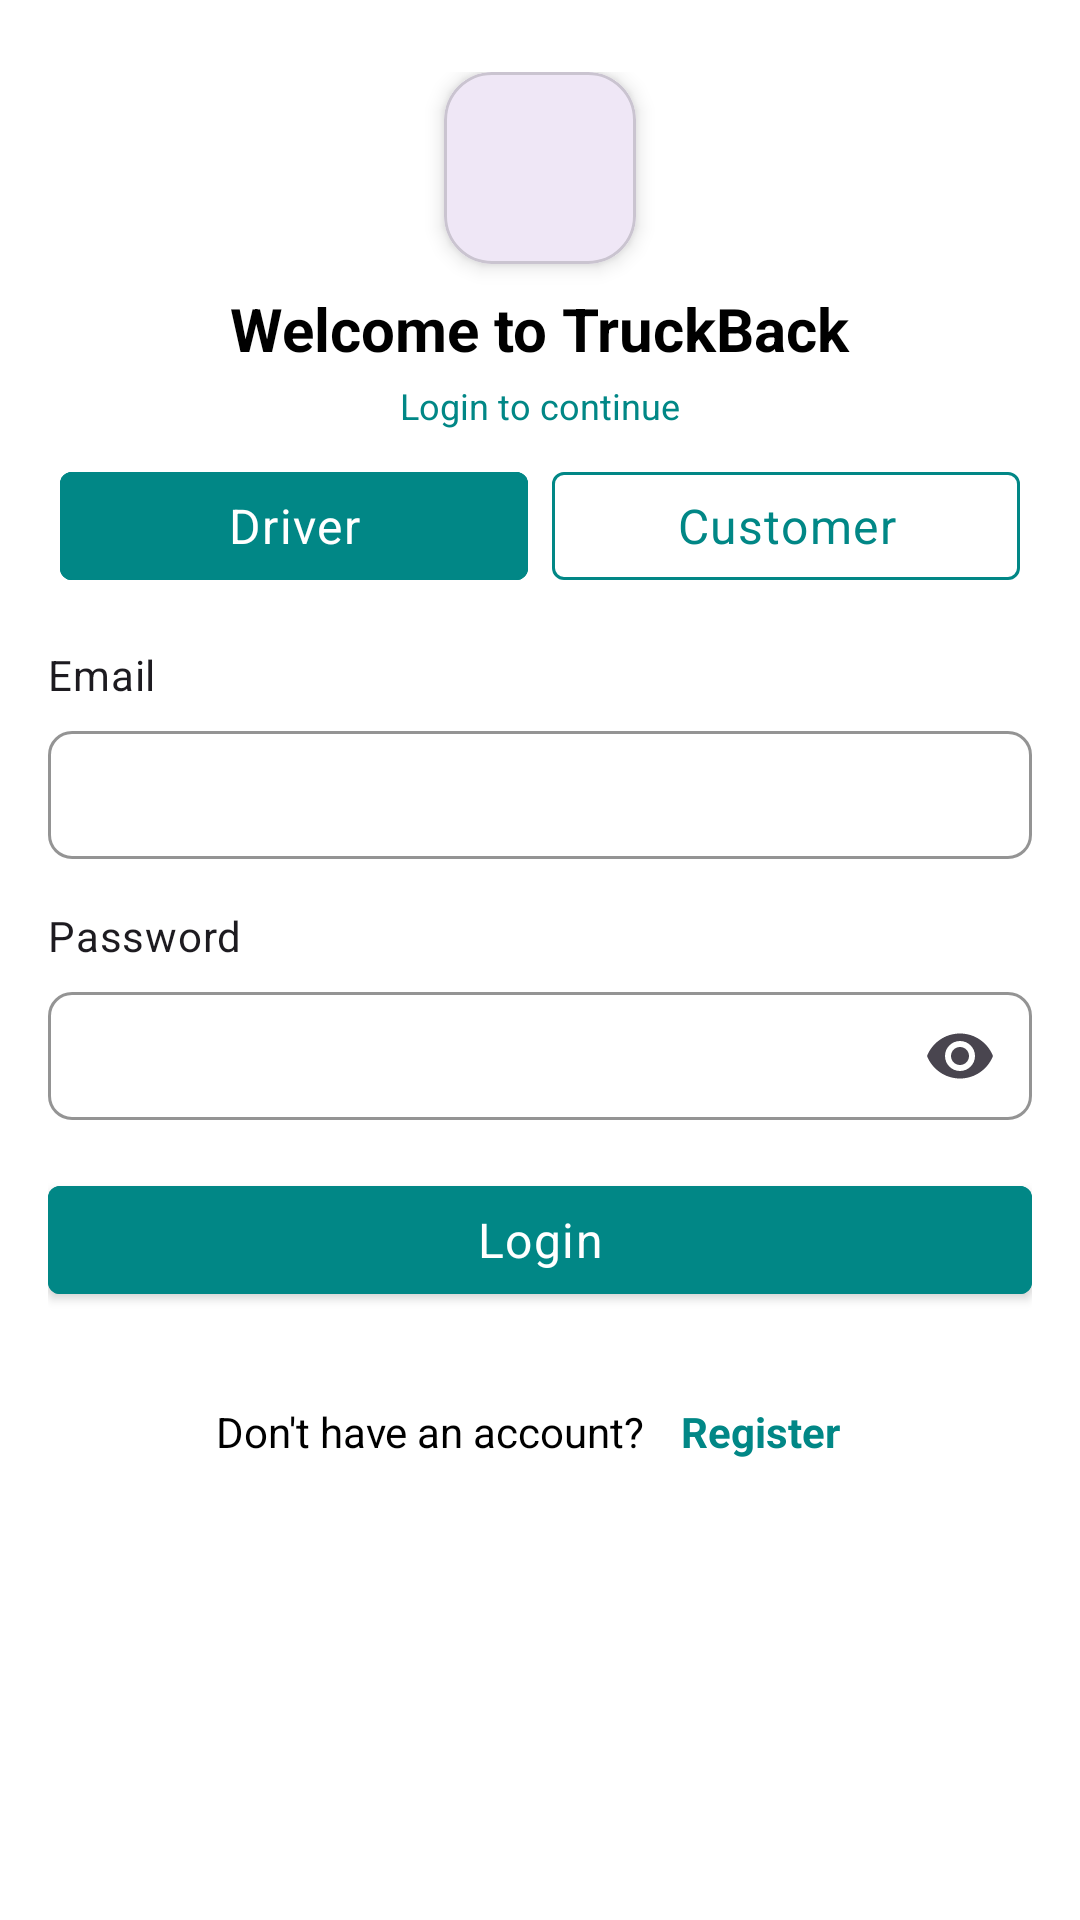

Write the Android layout XML for this screen, with the resource values it uses.
<!-- AndroidManifest.xml: application theme Theme.MobileFinalProject -->
<!-- res/layout/fragment_login.xml -->
<?xml version="1.0" encoding="utf-8"?>
<LinearLayout xmlns:android="http://schemas.android.com/apk/res/android"
    xmlns:app="http://schemas.android.com/apk/res-auto"
    xmlns:tools="http://schemas.android.com/tools"
    android:layout_width="match_parent"
    android:layout_height="match_parent"
    android:background="@color/white"
    android:orientation="vertical"
    android:padding="16dp"
    tools:context=".ui.auth.LoginFragment">

    
    <LinearLayout
        android:layout_width="match_parent"
        android:layout_height="wrap_content"
        android:layout_marginTop="8dp"
        android:layout_marginBottom="8dp"
        android:gravity="center"
        android:orientation="vertical">

        
        <com.google.android.material.card.MaterialCardView
            android:layout_width="64dp"
            android:layout_height="64dp"
            android:layout_marginBottom="8dp"
            app:cardCornerRadius="16dp"
            app:cardElevation="4dp">

            <ImageView
                android:layout_width="match_parent"
                android:layout_height="match_parent"
                android:background="@drawable/ic_launcher_foreground"
                android:contentDescription="@string/app_name"
                android:padding="16dp"
                android:scaleType="centerInside" />

        </com.google.android.material.card.MaterialCardView>

        
        <TextView
            android:layout_width="wrap_content"
            android:layout_height="wrap_content"
            android:text="@string/login_title"
            android:textColor="@color/black"
            android:textSize="20sp"
            android:textStyle="bold" />

        
        <TextView
            android:layout_width="wrap_content"
            android:layout_height="wrap_content"
            android:layout_marginTop="4dp"
            android:text="@string/login_subtitle"
            android:textColor="@color/teal_700"
            android:textSize="12sp" />

    </LinearLayout>

    
    <LinearLayout
        android:layout_width="match_parent"
        android:layout_height="wrap_content"
        android:layout_marginBottom="16dp"
        android:orientation="horizontal">

        
        <com.google.android.material.button.MaterialButton
            android:id="@+id/driver_button"
            style="@style/Widget.MaterialComponents.Button.OutlinedButton"
            android:layout_width="0dp"
            android:layout_height="48dp"
            android:layout_marginHorizontal="4dp"
            android:layout_weight="1"
            android:backgroundTint="@color/teal_700"
            android:text="@string/driver"
            android:textAppearance="?attr/textAppearanceBodyLarge"
            android:textColor="@color/white"
            app:strokeColor="@color/teal_700" />

        
        <com.google.android.material.button.MaterialButton
            android:id="@+id/customer_button"
            style="@style/Widget.MaterialComponents.Button.OutlinedButton"
            android:layout_width="0dp"
            android:layout_height="48dp"
            android:layout_marginHorizontal="4dp"
            android:layout_weight="1"
            android:text="@string/customer"
            android:textAppearance="?attr/textAppearanceBodyLarge"
            android:textColor="@color/teal_700"
            app:strokeColor="@color/teal_700" />

    </LinearLayout>

    <TextView
        android:layout_width="wrap_content"
        android:layout_height="wrap_content"
        android:layout_marginBottom="4dp"
        android:text="Email"
        android:textAppearance="?attr/textAppearanceBodyMedium"
        android:textColor="?android:attr/textColorPrimary" />

    <com.google.android.material.textfield.TextInputLayout
        android:id="@+id/login_email_text_input_layout"
        android:layout_width="match_parent"
        android:layout_height="48dp"
        android:layout_marginBottom="16dp"
        app:boxBackgroundMode="outline"
        app:boxCornerRadiusBottomEnd="8dp"
        app:boxCornerRadiusBottomStart="8dp"
        app:boxCornerRadiusTopEnd="8dp"
        app:boxCornerRadiusTopStart="8dp"
        app:boxStrokeColor="?attr/colorPrimary">

        <com.google.android.material.textfield.TextInputEditText
            android:id="@+id/login_email_text_input_edit_text"
            android:layout_width="match_parent"
            android:layout_height="match_parent"
            android:inputType="text"
            android:paddingVertical="0dp"
            android:textAppearance="?attr/textAppearanceBodyLarge" />

    </com.google.android.material.textfield.TextInputLayout>
    
    <TextView
        android:layout_width="wrap_content"
        android:layout_height="wrap_content"
        android:layout_marginBottom="4dp"
        android:text="@string/password"
        android:textAppearance="?attr/textAppearanceBodyMedium"
        android:textColor="?android:attr/textColorPrimary" />

    <com.google.android.material.textfield.TextInputLayout
        android:id="@+id/login_password_text_input_layout"
        android:layout_width="match_parent"
        android:layout_height="48dp"
        android:layout_marginBottom="16dp"
        app:boxBackgroundMode="outline"
        app:boxCornerRadiusBottomEnd="8dp"
        app:boxCornerRadiusBottomStart="8dp"
        app:boxCornerRadiusTopEnd="8dp"
        app:boxCornerRadiusTopStart="8dp"
        app:boxStrokeColor="?attr/colorPrimary"
        app:endIconMode="password_toggle">

        <com.google.android.material.textfield.TextInputEditText
            android:id="@+id/login_password_text_input_edit_text"
            android:layout_width="match_parent"
            android:layout_height="match_parent"
            android:inputType="textPassword"
            android:paddingVertical="0dp"
            android:textAppearance="?attr/textAppearanceBodyLarge" />

    </com.google.android.material.textfield.TextInputLayout>

    <com.google.android.material.button.MaterialButton
        android:id="@+id/login_button"
        style="@style/Widget.MaterialComponents.Button"
        android:layout_width="match_parent"
        android:layout_height="48dp"
        android:layout_marginBottom="16dp"
        android:backgroundTint="@color/teal_700"
        android:text="@string/login"
        android:textAppearance="?attr/textAppearanceBodyLarge"
        android:textColor="@color/white" />

    
    <LinearLayout
        android:layout_width="match_parent"
        android:layout_height="wrap_content"
        android:gravity="center"
        android:minHeight="48dp"
        android:orientation="horizontal">

        <TextView
            android:layout_width="wrap_content"
            android:layout_height="wrap_content"
            android:gravity="center_vertical"
            android:text="@string/no_account"
            android:textColor="@color/black"
            android:textSize="14sp" />

        <TextView
            android:id="@+id/register_link_text_view"
            android:layout_width="wrap_content"
            android:layout_height="48dp"
            android:layout_marginStart="4dp"
            android:clickable="true"
            android:focusable="true"
            android:gravity="center_vertical"
            android:paddingStart="8dp"
            android:paddingEnd="8dp"
            android:text="@string/register"
            android:textColor="@color/teal_700"
            android:textSize="14sp"
            android:textStyle="bold" />

    </LinearLayout>

</LinearLayout>
<!-- resources referenced by this layout -->
<resources>
  <color name="black">#FF000000</color>
  <color name="teal_700">#FF018786</color>
  <color name="white">#FFFFFFFF</color>
  <string name="app_name">TruckBack</string>
  <string name="customer">Customer</string>
  <string name="driver">Driver</string>
  <string name="login">Login</string>
  <string name="login_subtitle">Login to continue</string>
  <string name="login_title">Welcome to TruckBack</string>
  <string name="no_account">Don\'t have an account?</string>
  <string name="password">Password</string>
  <string name="register">Register</string>
  <style name="Theme.MobileFinalProject" parent="Base.Theme.MobileFinalProject" />
  <style name="Base.Theme.MobileFinalProject" parent="Theme.Material3.DayNight.NoActionBar">
          
          
      </style>
</resources>
